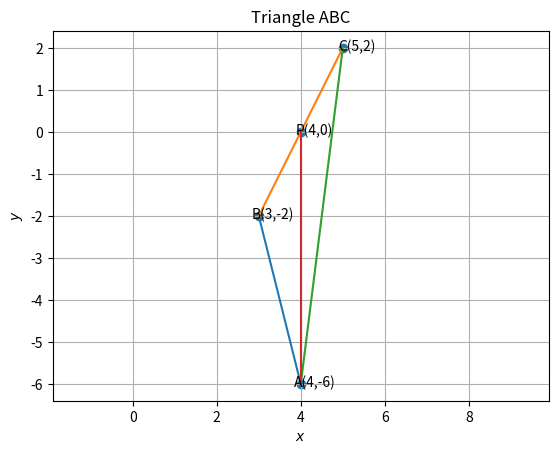

The script that saved this image:
#Python libraries for math and graphics
import numpy as np
import matplotlib.pyplot as plt
from numpy import linalg as LA 
import math

  
#Two aray vectors are given  
A = np.array(([4,-6])) 
B = np.array(([3,-2]))
C=  np.array(([5,2]))
m = 1
n = 1
P = ((m*C) + (n*B))/(m+n)
#Formula for calculating the equidistance on x-axis  

#x=(np.linalg.norm((A-B)*(A-D)))
#x=(1/2)*np.linalg.norm((np.cross(A-B,A-D)))
#y=(1/2)*np.linalg.norm((np.cross(B-C,B-D)))

#print ("Area of quadrilateral ABCD is", x+y)


def line_gen(A,B):
   len =10
   dim = A.shape[0]
   x_AB = np.zeros((dim,len))
   lam_1 = np.linspace(0,1,len)
   for i in range(len):
     temp1 = A + lam_1[i]*(B-A)
     x_AB[:,i]= temp1.T
   return x_AB

#
#Generating all lines
x_AB = line_gen(A,B)
x_BC= line_gen(B,C)
x_CA = line_gen(C,A)
x_PA = line_gen(P,A)


plt.plot(x_AB[0,:],x_AB[1,:])
plt.plot(x_BC[0,:],x_BC[1,:])
plt.plot(x_CA[0,:],x_CA[1,:])
plt.plot(x_PA[0,:],x_PA[1,:])
 
 
 
#Labeling the coordinates
tri_coords = np.vstack((A,B,C,P)).T
plt.scatter(tri_coords[0,:], tri_coords[1,:])
vert_labels = ['A(4,-6)','B(3,-2)','C(5,2)','P(4,0)']
for i, txt in enumerate(vert_labels):
    plt.annotate(txt, # this is the text
                 (tri_coords[0,i], tri_coords[1,i]), # this is the point to label
                 textcoords="offset points", # how to position the text
                 xytext=(10,-2), # distance from text to points (x,y)
                 ha='center') # horizontal alignment can be left, right or center
 
plt.xlabel('$x$')
plt.ylabel('$y$')
#plt.legend(loc='best')
plt.grid() # minor
plt.axis('equal')
plt.title('Triangle ABC',size=12)

plt.show()

